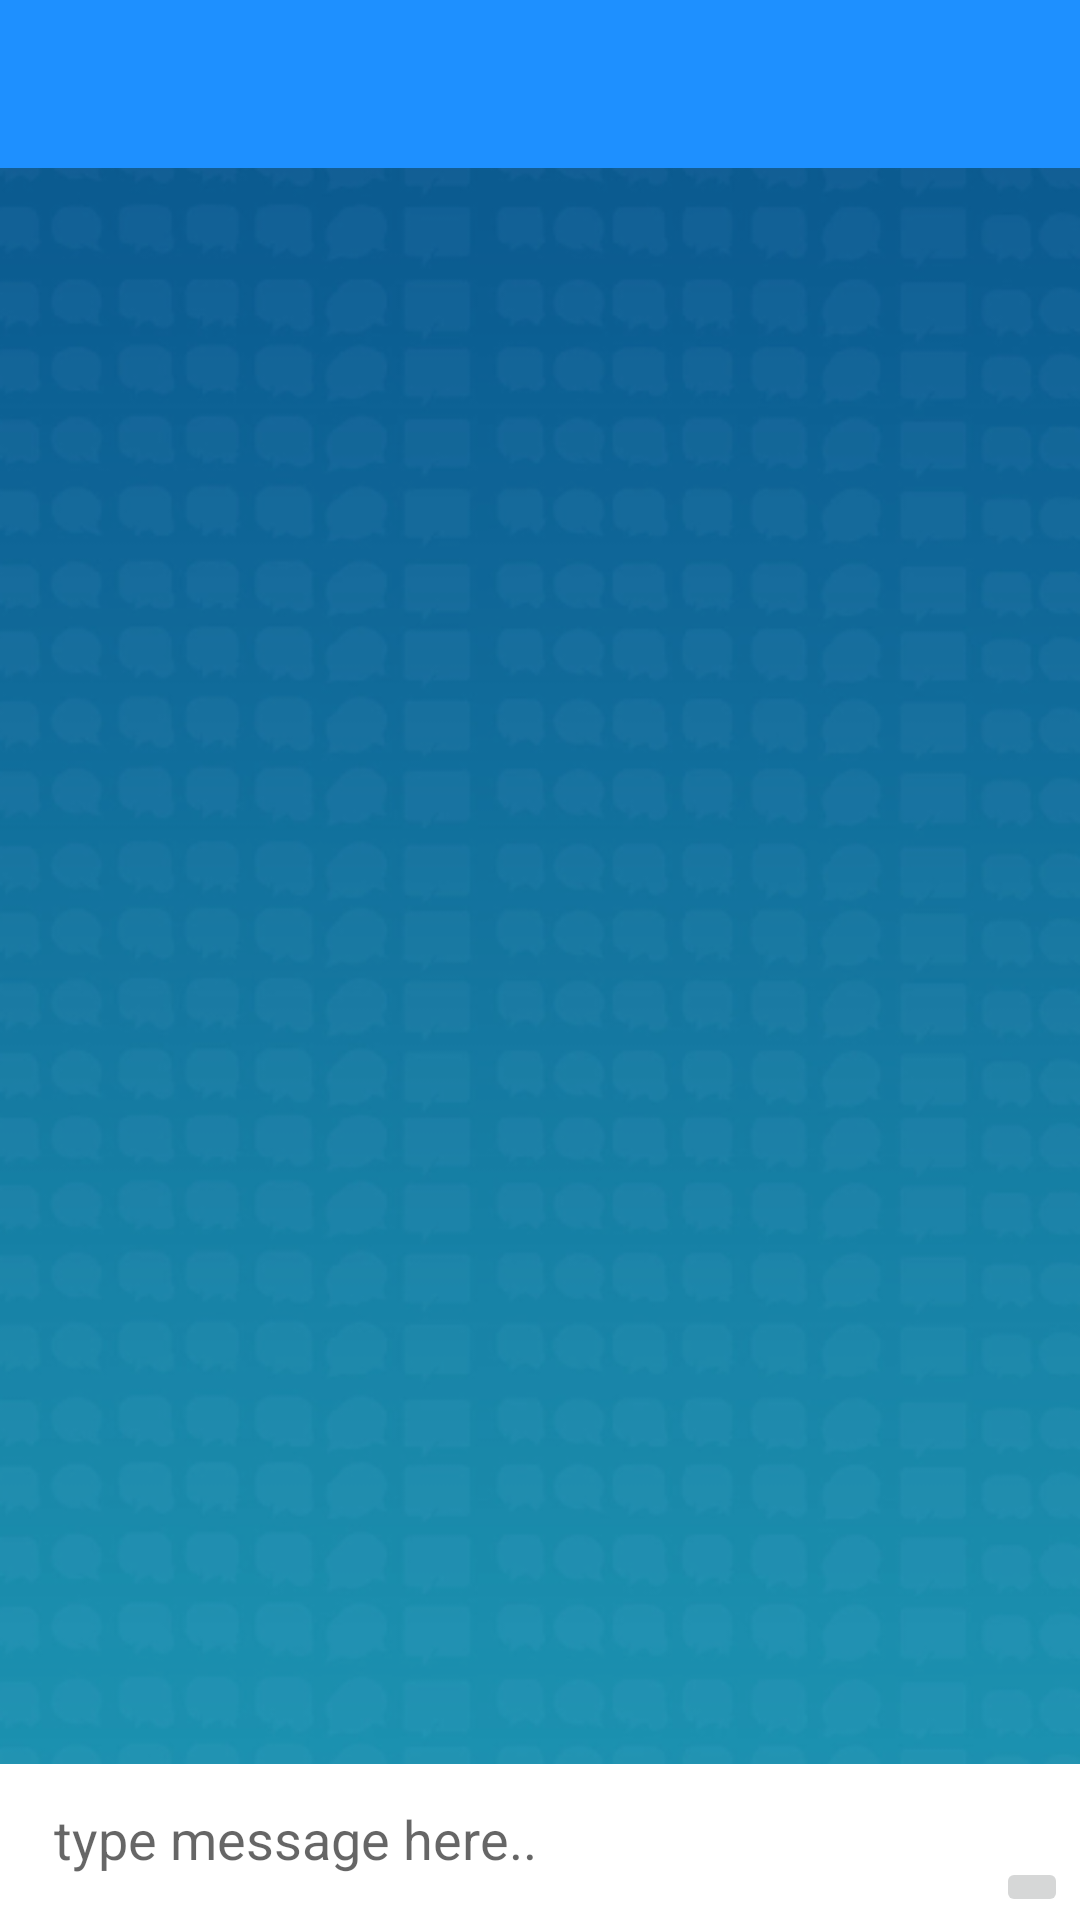

Layout XML and referenced resources for this Android screen:
<!-- AndroidManifest.xml: application theme AppTheme -->
<!-- res/layout/activity_chat.xml -->
<?xml version="1.0" encoding="utf-8"?>
<RelativeLayout xmlns:android="http://schemas.android.com/apk/res/android"
    xmlns:app="http://schemas.android.com/apk/res-auto"
    xmlns:tools="http://schemas.android.com/tools"
    android:layout_width="match_parent"
    android:layout_height="match_parent"
    tools:context=".ChatActivity"
    android:background="@drawable/chat_10">

    <include
        layout="@layout/appbar_layout"
        android:id="@+id/chatToolbar"></include>

    <android.support.v7.widget.RecyclerView
        android:id="@+id/privateMessages"
        android:layout_width="match_parent"
        android:layout_height="match_parent"
        android:layout_marginTop="50dp"
        android:layout_below="@+id/appBarLayout"
        android:layout_above="@id/chatLinearLayout"
        android:layout_alignParentStart="true"
        ></android.support.v7.widget.RecyclerView>
    
    <android.support.constraint.ConstraintLayout
        android:orientation="horizontal"
        android:id="@+id/chatLinearLayout"
        android:layout_width="match_parent"
        android:layout_height="wrap_content"
        android:layout_marginTop="5dp"
        android:layout_alignParentStart="true"
        android:layout_alignParentBottom="true"
        android:background="@android:color/background_light">

        <EditText
            android:id="@+id/inputMessage"
            android:layout_width="0dp"
            android:layout_height="50dp"
            android:layout_marginStart="8dp"
            android:layout_marginEnd="8dp"
            android:layout_marginBottom="2dp"
            android:background="@android:color/background_light"
            android:hint="type message here.."
            android:paddingLeft="10dp"
            app:layout_constraintBottom_toBottomOf="parent"
            app:layout_constraintEnd_toStartOf="@+id/sendMessageButton"
            app:layout_constraintStart_toStartOf="parent" />

        <ImageButton
            android:id="@+id/sendMessageButton"
            android:layout_width="wrap_content"
            android:layout_height="wrap_content"
            android:layout_marginEnd="4dp"
            android:layout_marginBottom="1dp"
            android:src="@drawable/send_message"
            app:layout_constraintBottom_toBottomOf="parent"
            app:layout_constraintEnd_toEndOf="parent" />
    </android.support.constraint.ConstraintLayout>

</RelativeLayout>
<!-- res/layout/appbar_layout.xml (included above) -->
<?xml version="1.0" encoding="utf-8"?>
<android.support.v7.widget.Toolbar xmlns:android="http://schemas.android.com/apk/res/android"
    android:layout_width="match_parent" android:layout_height="wrap_content"
    android:id="@+id/mainAppBar"
    android:background="@color/colorPrimary"
    android:theme="@style/ThemeOverlay.AppCompat.Dark.ActionBar">

</android.support.v7.widget.Toolbar>
<!-- resources referenced by this layout -->
<resources>
  <color name="colorPrimary">#1E90FF</color>
  <!-- drawable chat_10: png bitmap (drawable, 154561 bytes) -->
  <style name="AppTheme" parent="Theme.AppCompat.Light.NoActionBar">
          
          <item name="colorPrimary">@color/colorPrimary</item>
          <item name="colorPrimaryDark">@color/colorPrimaryDark</item>
          <item name="colorAccent">@color/colorAccent</item>
      </style>
  <color name="colorPrimaryDark">#1E90FF</color>
  <color name="colorAccent">#FFFFFF</color>
</resources>
